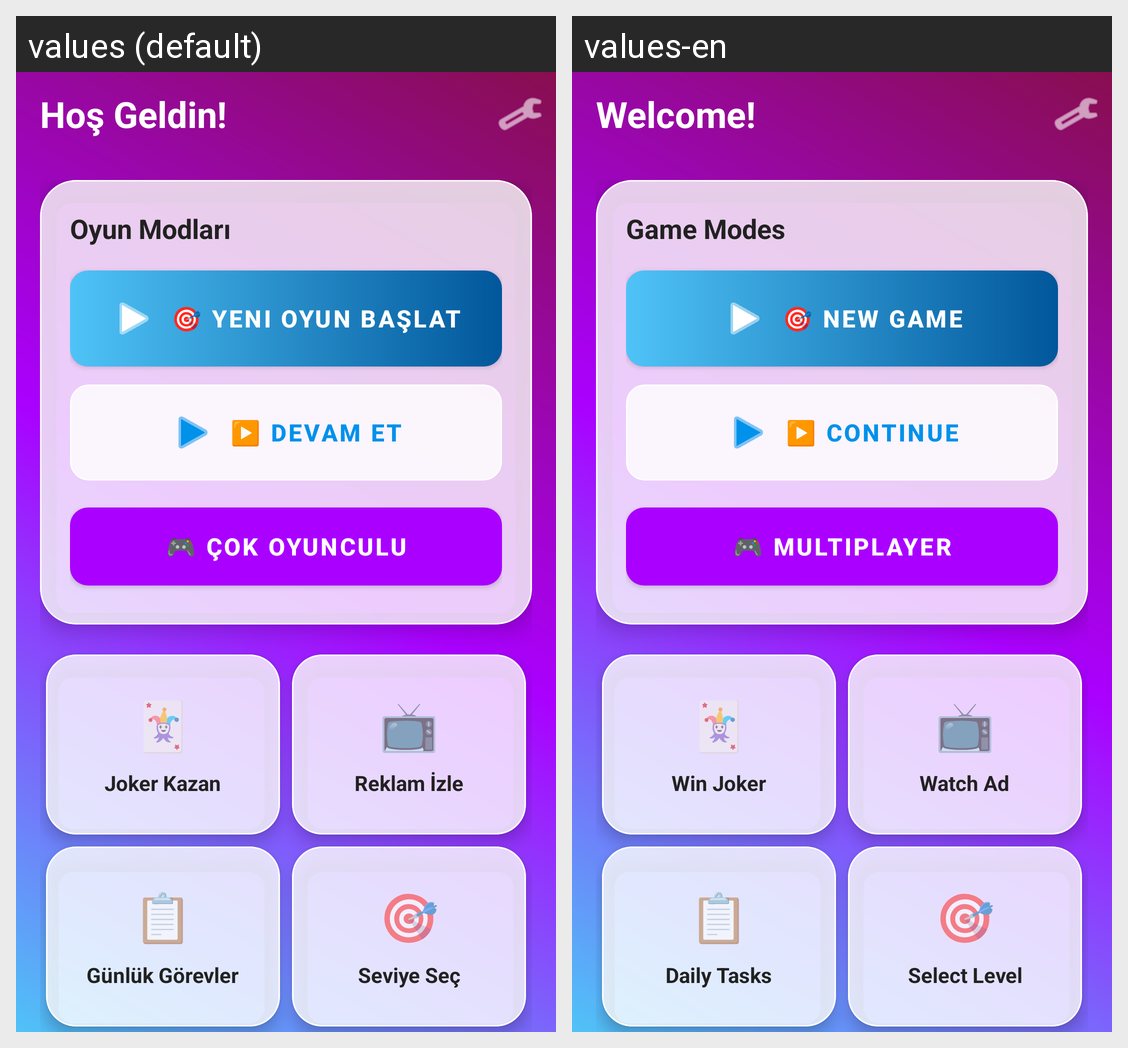

This grid shows one Android layout under two languages. Give, for every string resource on the screen, its name, the default text and each shown locale's text.
Android screen res/layout/activity_main.xml rendered under 2 locales, left to right: values (default), values-en. Device: Nexus 5 (rendered at 1080×1920; each locale shown at half size, 540×960, under a caption strip naming it); theme Theme.Oyun.
Strings drawn on this screen, with the default value and each locale's value (text and hints the layout hard-codes, and strings that could not be matched under every locale, appear in the picture but are not listed):

welcome_message
  values: Hoş Geldin!
  values-en: Welcome!

game_modes
  values: Oyun Modları
  values-en: Game Modes

start_new_game
  values: 🎯 Yeni Oyun Başlat
  values-en: 🎯 New Game

continue_game
  values: ▶️ Devam Et
  values-en: ▶️ Continue

multiplayer
  values: 🎮 Çok Oyunculu
  values-en: 🎮 Multiplayer

win_joker
  values: Joker Kazan
  values-en: Win Joker

watch_ad
  values: Reklam İzle
  values-en: Watch Ad

daily_tasks
  values: Günlük Görevler
  values-en: Daily Tasks

select_level
  values: Seviye Seç
  values-en: Select Level
